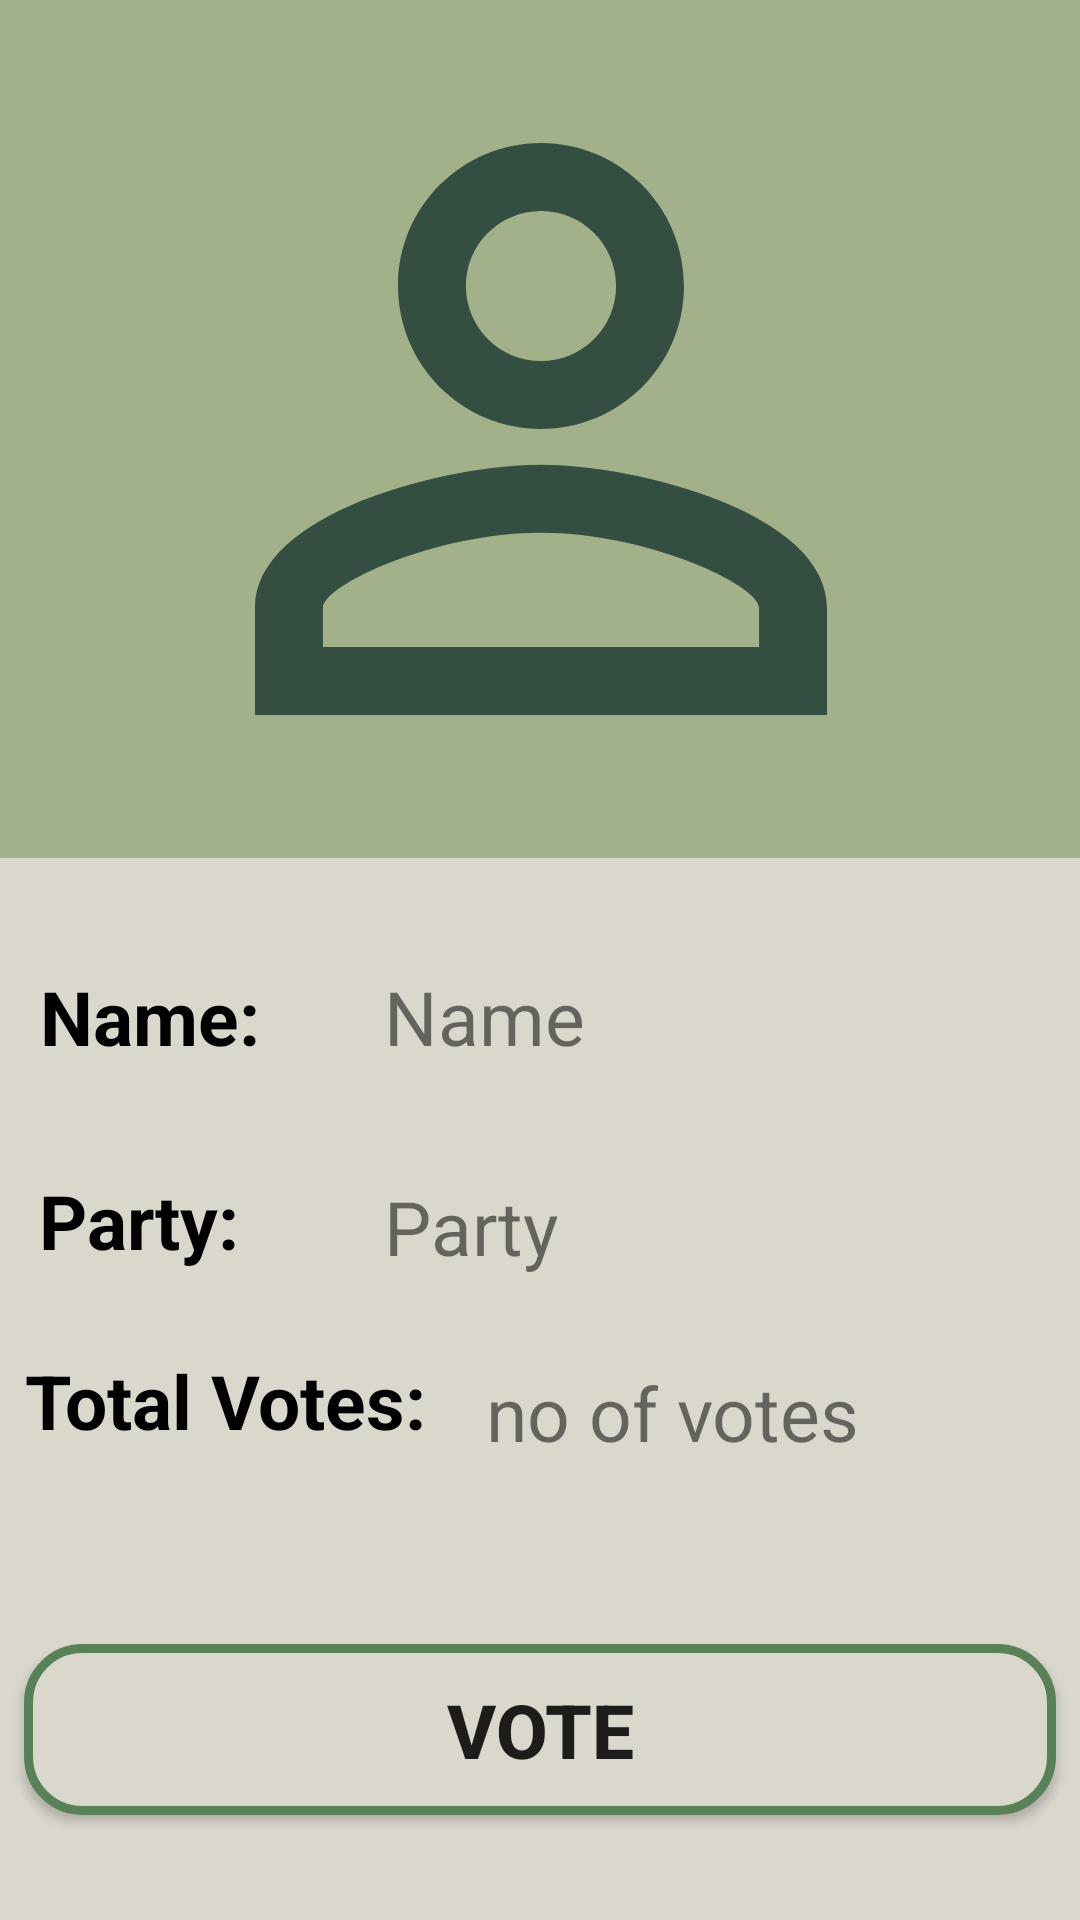

Android layout source for this screen:
<!-- AndroidManifest.xml: application theme Theme.SMD_Final_Project -->
<!-- res/layout/activity_cast_vote_main.xml -->
<?xml version="1.0" encoding="utf-8"?>
<androidx.constraintlayout.widget.ConstraintLayout xmlns:android="http://schemas.android.com/apk/res/android"
    xmlns:app="http://schemas.android.com/apk/res-auto"
    xmlns:tools="http://schemas.android.com/tools"
    android:layout_width="match_parent"
    android:layout_height="match_parent"
    android:background="#dad7cd"
    tools:context=".CastVoteMainActivity">

    <ImageView
        android:id="@+id/imgcastvote"
        android:layout_width="412dp"
        android:layout_height="286dp"
        app:layout_constraintEnd_toEndOf="parent"
        android:background="#a3b18a"
        app:layout_constraintStart_toStartOf="parent"
        app:layout_constraintTop_toTopOf="parent"
        android:src="@drawable/baseline_person_outline_24"
        />

    <androidx.appcompat.widget.AppCompatButton
        android:id="@+id/btnviewcast"
        android:layout_width="344dp"
        android:layout_height="57dp"
        android:layout_marginBottom="16dp"
        android:background="@drawable/green_col"
        android:text="Vote"
        android:textSize="25dp"
        android:onClick="CastVote"
        android:textStyle="bold"
        app:layout_constraintBottom_toBottomOf="parent"
        app:layout_constraintEnd_toEndOf="parent"
        app:layout_constraintHorizontal_bias="0.492"
        app:layout_constraintStart_toStartOf="parent"
        app:layout_constraintTop_toBottomOf="@+id/textView6"
        app:layout_constraintVertical_bias="0.766" />

    <TextView
        android:id="@+id/txtviewname"
        android:layout_width="180dp"
        android:layout_height="34dp"
        android:layout_marginTop="36dp"
        android:layout_marginEnd="52dp"
        android:text="Name"
        android:textSize="25sp"
        app:layout_constraintEnd_toEndOf="parent"
        app:layout_constraintTop_toBottomOf="@+id/imgcastvote" />

    <TextView
        android:id="@+id/textView3"
        android:layout_width="94dp"
        android:layout_height="32dp"
        android:layout_marginTop="36dp"
        android:text="Name:"
        android:textColor="@color/black"
        android:textSize="25sp"
        android:textStyle="bold"
        app:layout_constraintEnd_toStartOf="@+id/txtviewname"
        app:layout_constraintHorizontal_bias="0.388"
        app:layout_constraintStart_toStartOf="parent"
        app:layout_constraintTop_toBottomOf="@+id/imgcastvote" />

    <TextView
        android:id="@+id/textView4"
        android:layout_width="94dp"
        android:layout_height="32dp"
        android:layout_marginTop="36dp"
        android:text="Party:"
        android:textColor="@color/black"
        android:textSize="25sp"
        android:textStyle="bold"
        app:layout_constraintEnd_toStartOf="@+id/txtviewparty"
        app:layout_constraintHorizontal_bias="0.379"
        app:layout_constraintStart_toStartOf="parent"
        app:layout_constraintTop_toBottomOf="@+id/textView3" />

    <TextView
        android:id="@+id/txtviewparty"
        android:layout_width="180dp"
        android:layout_height="34dp"
        android:layout_marginTop="36dp"
        android:layout_marginEnd="52dp"
        android:text="Party"
        android:textSize="25sp"
        app:layout_constraintEnd_toEndOf="parent"
        app:layout_constraintTop_toBottomOf="@+id/txtviewname" />

    <TextView
        android:id="@+id/textView6"
        android:layout_width="144dp"
        android:layout_height="36dp"
        android:layout_marginTop="28dp"
        android:text="Total Votes:"
        android:textColor="@color/black"
        android:textSize="25sp"
        android:textStyle="bold"
        app:layout_constraintEnd_toStartOf="@+id/txtnoofvotes"
        app:layout_constraintHorizontal_bias="0.463"
        app:layout_constraintStart_toStartOf="parent"
        app:layout_constraintTop_toBottomOf="@+id/textView4" />

    <TextView
        android:id="@+id/txtnoofvotes"
        android:layout_width="146dp"
        android:layout_height="32dp"
        android:layout_marginTop="28dp"
        android:layout_marginEnd="52dp"
        android:text="no of votes"
        android:textSize="25sp"
        app:layout_constraintEnd_toEndOf="parent"
        app:layout_constraintTop_toBottomOf="@+id/txtviewparty" />
</androidx.constraintlayout.widget.ConstraintLayout>
<!-- resources referenced by this layout -->
<resources>
  <!-- drawable baseline_person_outline_24 (drawable) -->
  <vector android:height="24dp" android:tint="#344E41"
      android:viewportHeight="24" android:viewportWidth="24"
      android:width="24dp" xmlns:android="http://schemas.android.com/apk/res/android">
      <path android:fillColor="@android:color/white" android:pathData="M12,5.9c1.16,0 2.1,0.94 2.1,2.1s-0.94,2.1 -2.1,2.1S9.9,9.16 9.9,8s0.94,-2.1 2.1,-2.1m0,9c2.97,0 6.1,1.46 6.1,2.1v1.1L5.9,18.1L5.9,17c0,-0.64 3.13,-2.1 6.1,-2.1M12,4C9.79,4 8,5.79 8,8s1.79,4 4,4 4,-1.79 4,-4 -1.79,-4 -4,-4zM12,13c-2.67,0 -8,1.34 -8,4v3h16v-3c0,-2.66 -5.33,-4 -8,-4z"/>
  </vector>
  <!-- drawable green_col (drawable) -->
  <?xml version="1.0" encoding="utf-8"?>
  <selector xmlns:android="http://schemas.android.com/apk/res/android">
  <item>
      <shape>
          <gradient android:startColor="#dad7cd" android:endColor="#dad7cd"/>
          <corners android:radius="18dp"/>
          <stroke android:color="#588157" android:width="3dp"/>
      </shape>
  </item>
  </selector>
  <style name="Theme.SMD_Final_Project" parent="Theme.MaterialComponents.Light.DarkActionBar">
          
          <item name="colorPrimary">@color/purple_500</item>
          <item name="colorPrimaryVariant">@color/purple_700</item>
          <item name="colorOnPrimary">@color/white</item>
          
          <item name="colorSecondary">@color/teal_200</item>
          <item name="colorSecondaryVariant">@color/teal_700</item>
          <item name="colorOnSecondary">@color/black</item>
          
          <item name="android:statusBarColor">?attr/colorPrimaryVariant</item>
          
      </style>
  <!-- not gathered from this repository: default colours our renderer supplied (Android Studio template values) -->
  <color name="purple_500">#FF6200EE</color>
  <color name="purple_700">#FF3700B3</color>
  <color name="teal_200">#FF03DAC5</color>
  <color name="teal_700">#FF018786</color>
  <color name="black">#FF000000</color>
  <color name="white">#FFFFFFFF</color>
</resources>
